Run: headless pygame with SDL's dummy video driver; simulated clock (each Clock.tick advances the game by its frame time, no real sleeping); random seed 0; keys injected as events and as key.get_pressed() state; no mouse input.
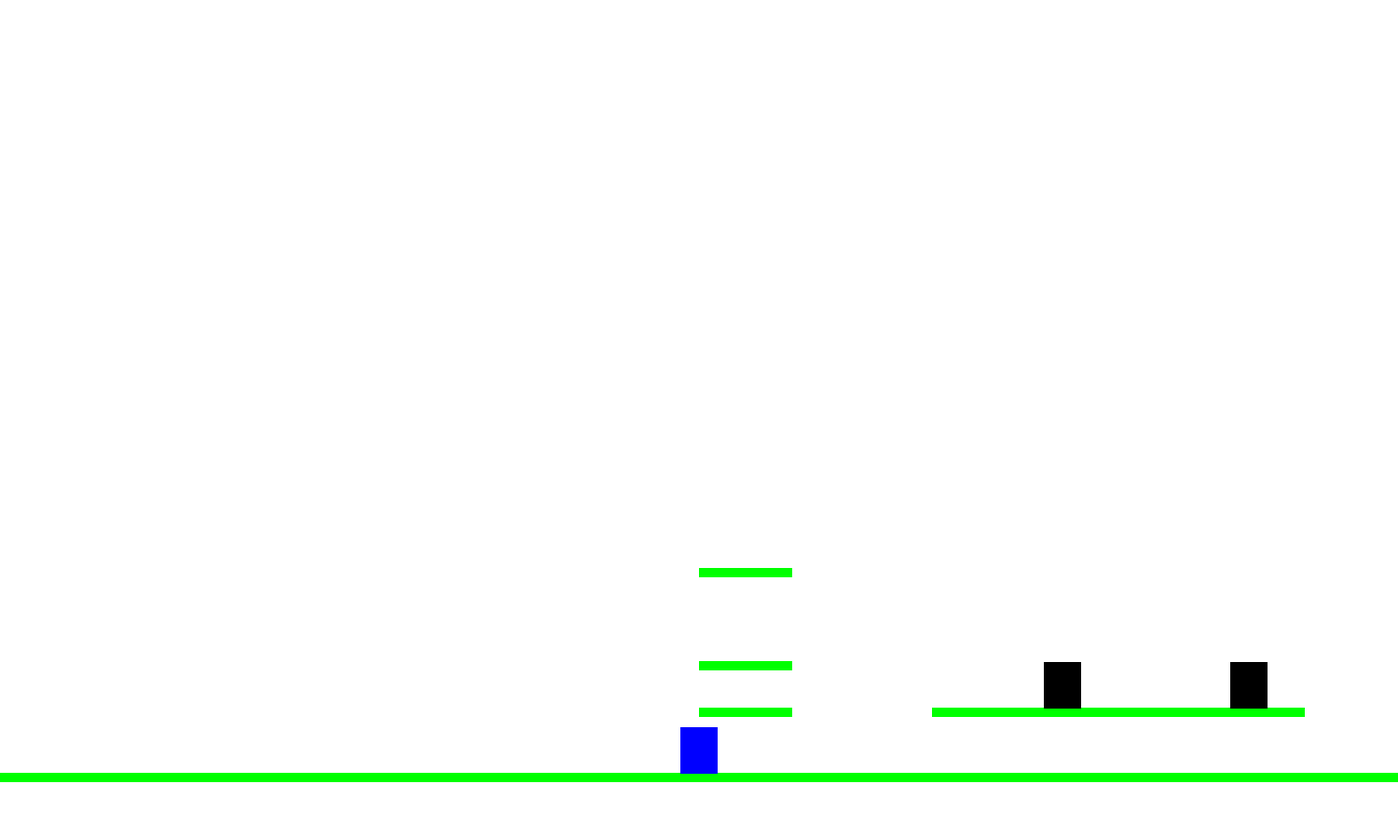
Frame 1 of 4 · flips 1–60 · no input
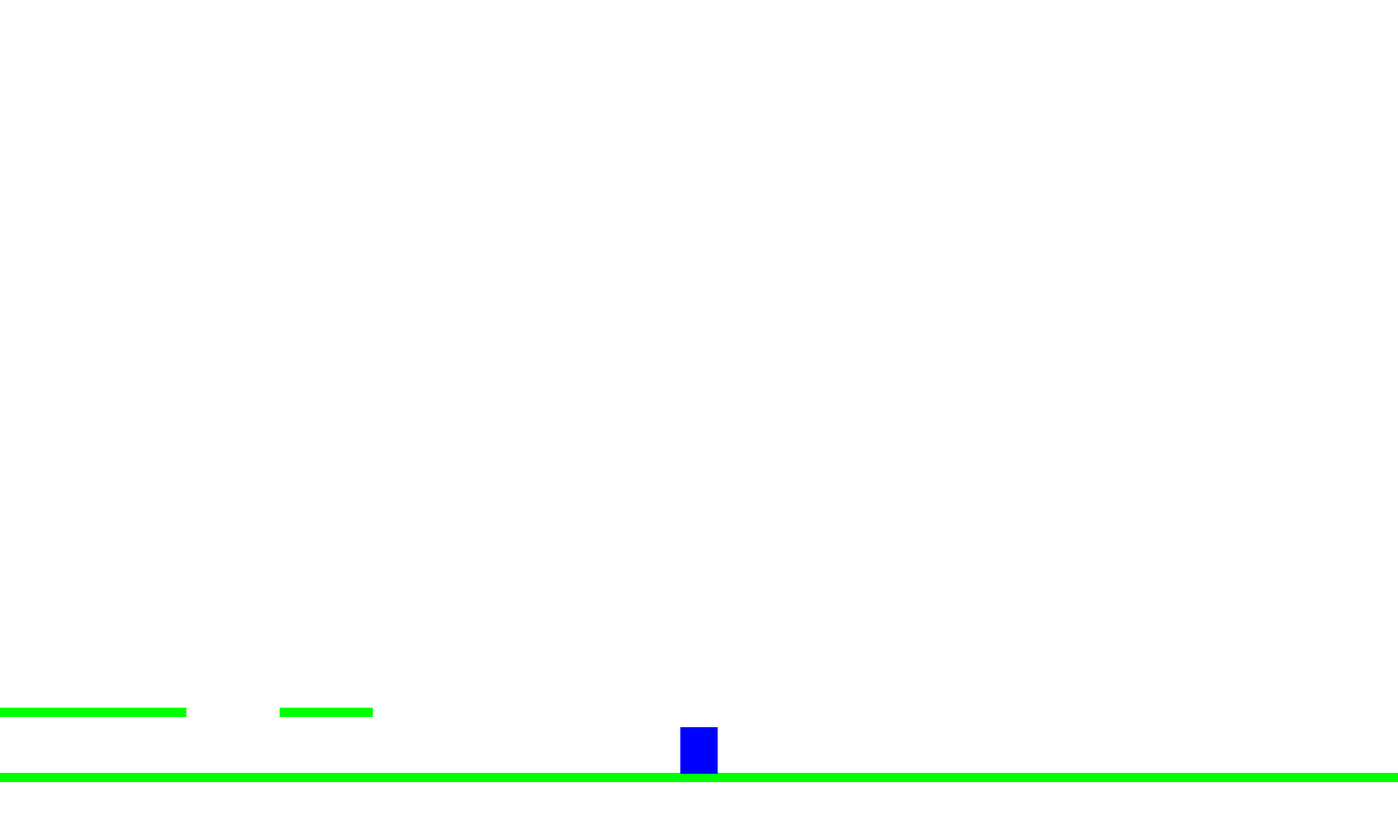
Frame 2 of 4 · flips 61–180 · tapped SPACE, RETURN · held RIGHT (→), D
Frame 3 of 4 · flips 181–300 · held DOWN (↓), S · screen unchanged from frame 2, image omitted
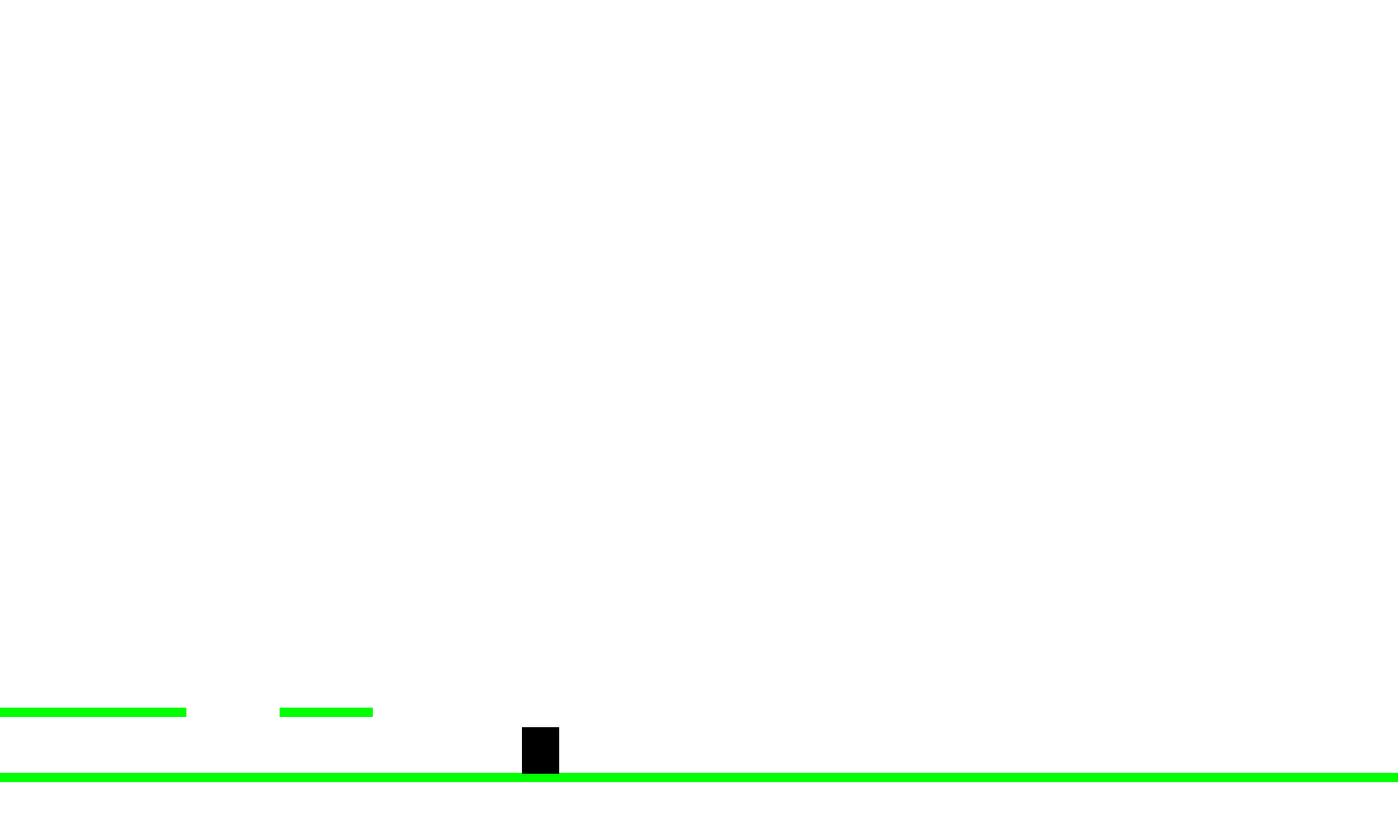
Frame 4 of 4 · flips 301–420 · held LEFT (←), A, UP (↑), W

The pygame program that drew these frames:

import pygame
import random
pygame.init()
 
W = 1500
H = 900
 
sc = pygame.display.set_mode((W, H))
pygame.display.set_caption("contra")

 
WHITE = (255, 255, 255)
BLUE = (0, 0, 255)
GREEN = (0, 255, 0)
RED = (255, 0, 0)
BLACK=(0,0,0)
 
FPS =15      # число кадров в секунду
clock = pygame.time.Clock()



class Block(pygame.sprite.Sprite):
    def __init__(self,W,H,X,Y):
        pygame.sprite.Sprite.__init__(self)
        self.image = pygame.Surface((W, H))
        self.image.fill(GREEN)
        self.rect = self.image.get_rect()
        self.rect.x=X
        self.rect.y=Y
    def update(self):
        self.rect.x-=10
class Pula(pygame.sprite.Sprite):
    def __init__(self,W,H,X,Y,k):
        pygame.sprite.Sprite.__init__(self)
        self.image = pygame.Surface((W, H))
        self.image.fill(RED)
        self.rect = self.image.get_rect()
        self.rect.x=X
        self.rect.y=Y
        self.polozenie=k
class NPC(pygame.sprite.Sprite):
    def __init__(self,W,H,X,Y,stolk,moment,speed,jump_now):
        pygame.sprite.Sprite.__init__(self)
        self.image = pygame.Surface((W, H))
        self.image.fill(BLACK)
        self.rect = self.image.get_rect()
        self.rect.x=X
        self.rect.y=Y 
        self.stolk=stolk
        self.moment=moment  
        self.speed=speed 
        self.jump_now=jump_now
        
        
block1=Block(100,10,1500//2,760)
block2=Block(100,10,750,710)
block3=Block(150000,10,0,830)
block4=Block(100,10,750,610)
block5=Block(100,10,1500,760)
block6=Block(400,10,1000,760)
all_sprites = pygame.sprite.Group()
all_pula = pygame.sprite.Group()
all_npc=pygame.sprite.Group()
npc=NPC(40,50,1200,711,1,False,10,0)
npc1=NPC(40,50,1000,711,1,False,10,0)

all_npc.add(npc,npc1)
all_sprites.add(block1,block2,block3,block4,block5,block6)






 
hero = pygame.Surface((40, 50))                        #в этой части я создаю героя и присваиваю ему нижние координаты, как координаты земли
hero.fill(BLUE)
rect = hero.get_rect(centerx=W//2)

rect.bottom = H-69



moment=False                    #часть для прыжка
jump_count=20
jump_now=0


 
speed_npc=10














t=0        
u=1
vesomost=1 
mozno=0
polet=False
polozenie=0
fps_count=0
mozet=0
while 1:
    for event in pygame.event.get():
        if event.type == pygame.QUIT:
            exit()
        if event.type==pygame.KEYDOWN:
            if event.key==pygame.K_DOWN:
                mozet=True
            if event.key==pygame.K_SPACE and mozno==0:
                if mozet==True:
                    rect.y+=10
                    mozet=False
                else:
                    moment=True
            if event.key==pygame.K_DOWN and mozet==1 and moment==False:
                rect
            if event.key==pygame.K_w and fps_count>15:
                pula=Pula(10,10,rect.center[0],rect.center[1],polozenie)
                all_pula.add(pula)
                
                polet=True
                fps_count=0
            
        
    keys=pygame.key.get_pressed()
    
    for i in all_npc:
        i.speed=10    
        
    if keys[pygame.K_RIGHT]:
        polozenie=0
        if rect.center[0]==W//2:
            for i in all_npc:
                if i.stolk==1:
                    i.speed=20
                else:
                    
                    i.speed=0
            all_sprites.update()
            
        else:
            rect.x+=10
            
            
    
    if keys[pygame.K_LEFT]:
        polozenie=1
        rect.x-=10
        
        for i in all_npc:
            i.speed=10
    if polet==True :
        for i in all_pula:
            if i.polozenie==0:
                i.rect.x+=20
            if i.polozenie==1:
                i.rect.x-=20
     
        
        
           
    
    
    
    
    if moment is True:
        hero.fill(GREEN)
        
        if jump_now<=jump_count/2:
            if u==1:
                rect.y-=11
                u=0
            else:
                rect.y-=10
            jump_now+=1
        elif jump_now<=jump_count:
            
            
            
            rect.y+=10
            
            for i in all_sprites:
                if i.rect.top==rect.bottom :
                    rect.y+=1
                    jump_now=0
                    moment=False
                    u=1
                              
        
    for i in all_sprites:
        if pygame.Rect.colliderect(rect,i.rect) and i.rect.top==rect.bottom-1:
            vesomost=1
            
    if vesomost==0 and moment==False:
        rect.y+=10
        mozno=1
        hero.fill(GREEN)
    else:
        vesomost=0
        mozno=0
        if moment==False:
            hero.fill(BLUE)
    for i in all_npc:
        for ii in all_sprites:
            if pygame.Rect.colliderect(i.rect,ii.rect) and ii.rect.top==i.rect.bottom-1:
                i.moment=False
                i.jump_now=0
                
                
            
                
                
            if ((i.rect.bottomleft[0]==ii.rect.topleft[0] and i.rect.bottomleft[1]==ii.rect.topleft[1]+1) or (i.rect.bottomright[0]==ii.rect.topright[0] and i.rect.bottomright[1]==ii.rect.topright[1]+1)) :
                u1=random.randint(0,1)
                
                if u1==0 and i.stolk==1:
                    i.moment=True
                else:
                    i.stolk=1
                if u1==1:
                    
                    if i.rect.bottomleft[0]==ii.rect.topleft[0] and i.rect.bottomleft[1]==ii.rect.topleft[1]+1:
                        i.stolk=0 
                    if i.rect.bottomright[0]==ii.rect.topright[0] and i.rect.bottomright[1]==ii.rect.topright[1]+1:
                        i.stolk=1
    for i in all_npc:
        if i.stolk==0:
            i.rect.x+=i.speed
        elif i.stolk==1:
            i.rect.x-=i.speed
    for i in all_npc:        
        if i.moment==True:
            if i.jump_now<=5:
                
                i.rect.y-=10
                i.jump_now+=1
            else:
                i.rect.y+=10
            
                
                
                
            
            
                
                
                
        
                
    
                    
    
        
                    
    
          
    
            
        
               
        
        
    
               
                
                
 
    
    
    sc.fill(WHITE)
    all_sprites.draw(sc)
    all_pula.draw(sc)
    all_npc.draw(sc)
    sc.blit(hero, rect)
    pygame.display.update()
    fps_count+=1
    
 
    clock.tick(FPS)
